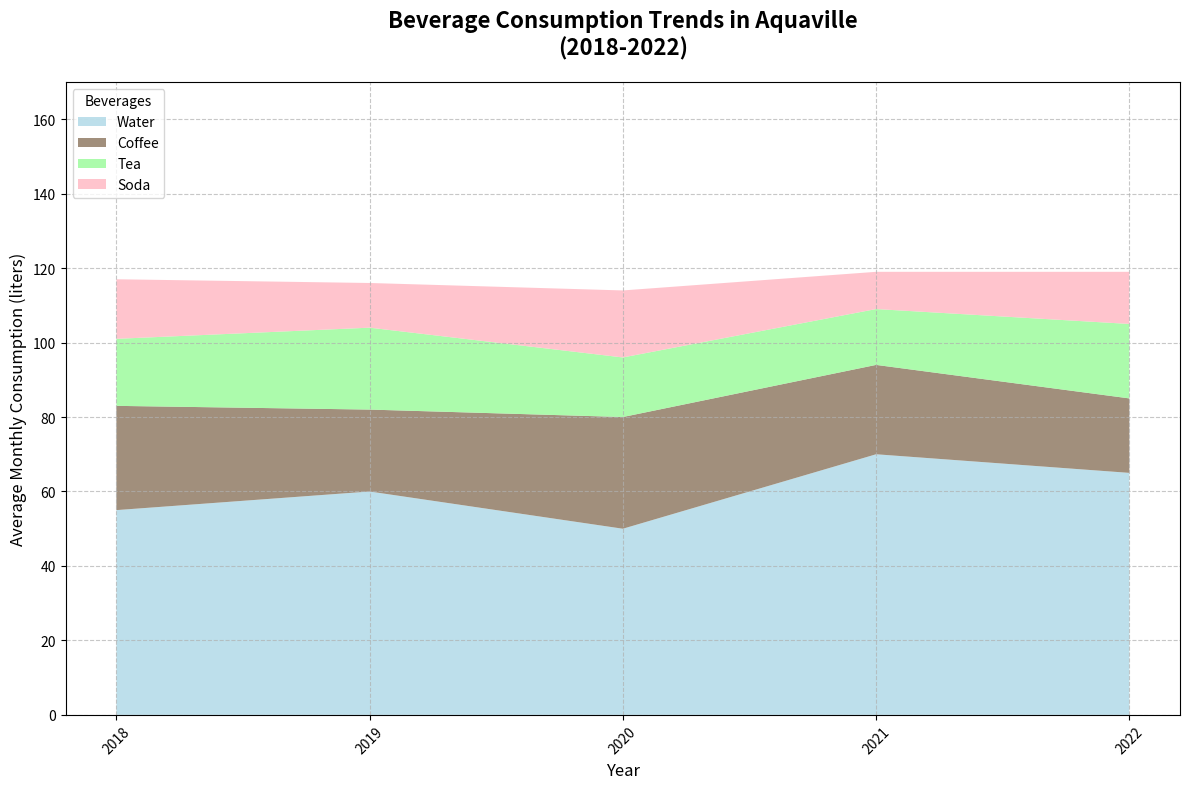

Python code for this plot:
import matplotlib.pyplot as plt
import numpy as np

# Define years from 2018 to 2022
years = np.arange(2018, 2023)

# Manually shuffled monthly consumption of different beverages in liters (fictional data)
water = np.array([55, 60, 50, 70, 65])  # Shuffled original [50, 55, 60, 65, 70]
coffee = np.array([28, 22, 30, 24, 20])  # Shuffled original [20, 22, 24, 28, 30]
tea = np.array([18, 22, 16, 15, 20])  # Shuffled original [15, 16, 18, 20, 22]
soda = np.array([16, 12, 18, 10, 14])  # Shuffled original [10, 12, 14, 16, 18]

# Stack the data
data = np.vstack([water, coffee, tea, soda])

# Create the plot
fig, ax = plt.subplots(figsize=(12, 8))

# Create the stacked area plot
ax.stackplot(years, data, labels=['Water', 'Coffee', 'Tea', 'Soda'],
             colors=['#add8e6', '#8a735b', '#98fb98', '#ffb6c1'], alpha=0.8)

# Add title and labels
ax.set_title('Beverage Consumption Trends in Aquaville\n(2018-2022)', fontsize=16, fontweight='bold', pad=20)
ax.set_xlabel('Year', fontsize=12)
ax.set_ylabel('Average Monthly Consumption (liters)', fontsize=12)
ax.set_xticks(years)
ax.set_yticks(np.arange(0, 201, 20))
ax.set_ylim(0, 170)

# Add legend
ax.legend(loc='upper left', fontsize=10, title='Beverages')

# Customize the grid
ax.grid(axis='x', linestyle='--', alpha=0.7)
ax.grid(axis='y', linestyle='--', alpha=0.7)

# Customize x-axis labels
plt.xticks(rotation=45)

# Automatically adjust the layout
plt.tight_layout()

# Display the plot
plt.show()
